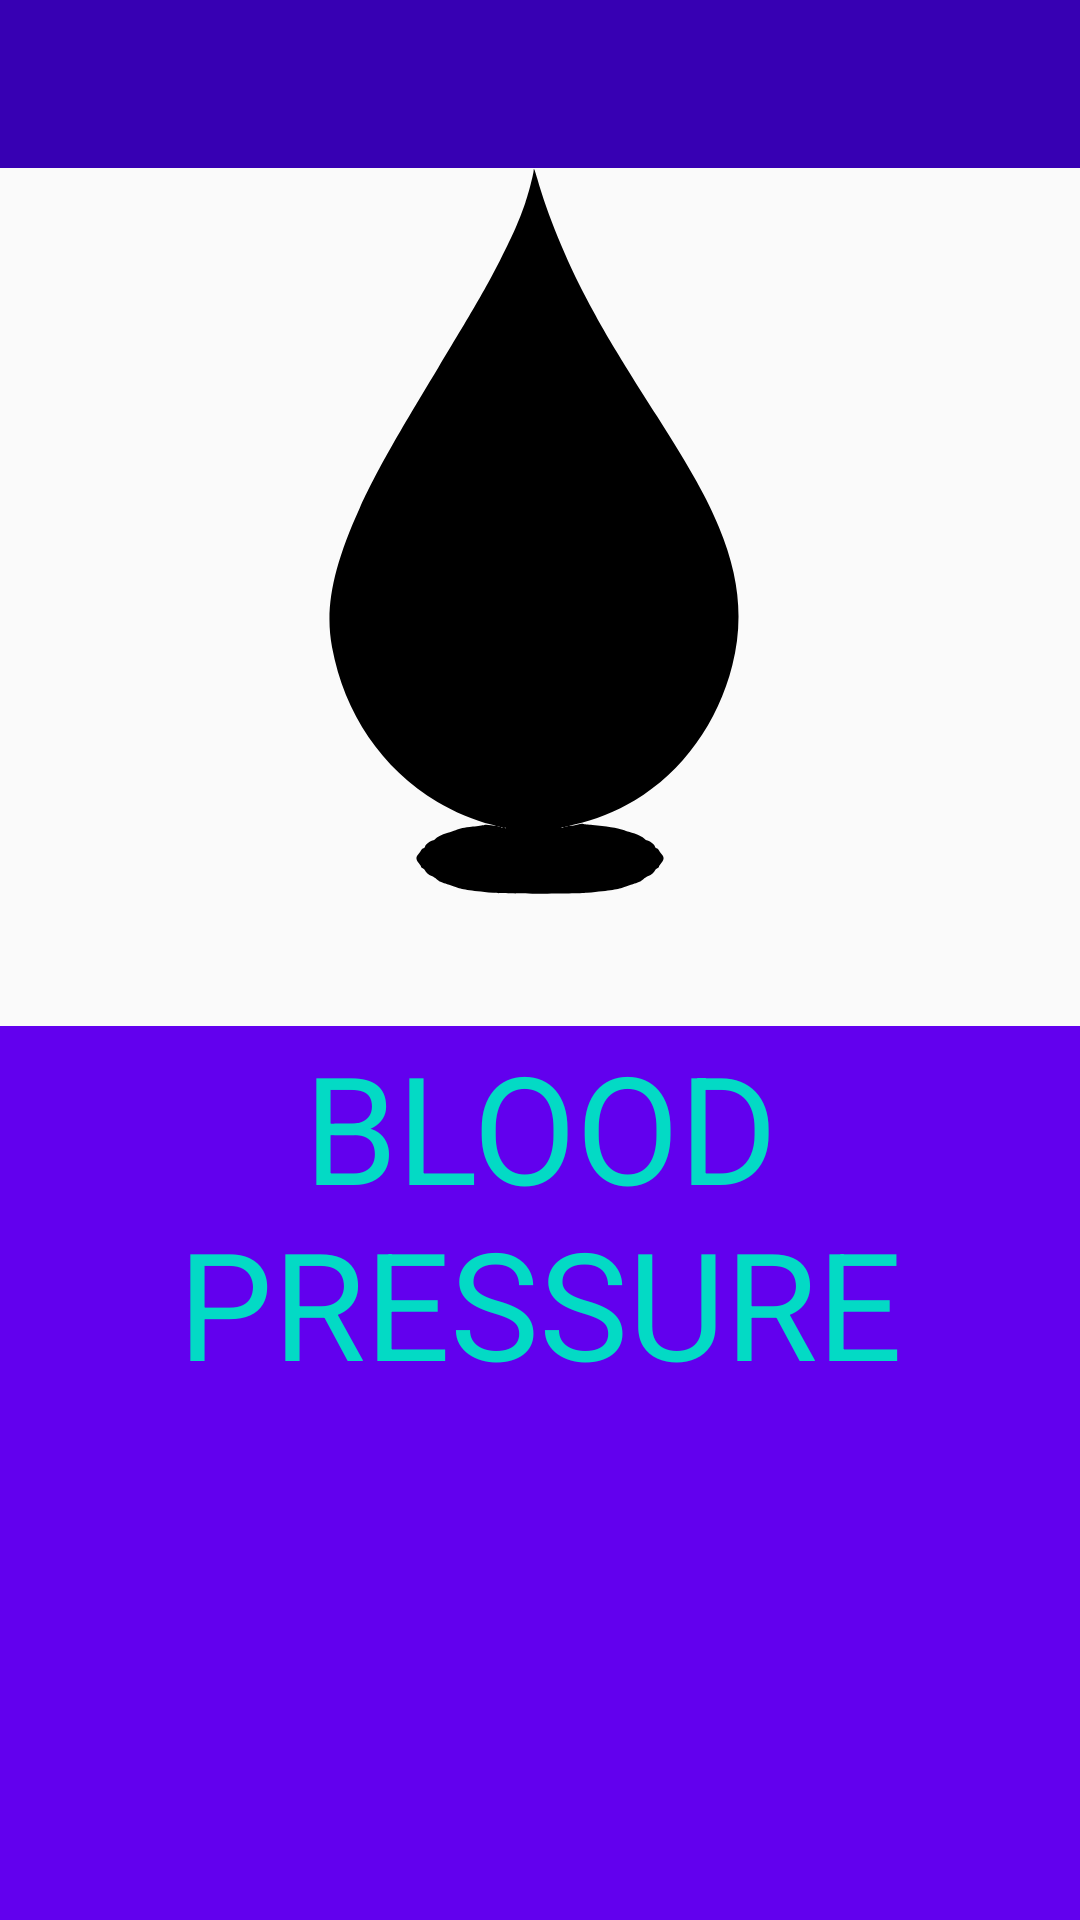

This screen was rendered from an Android layout file. Write that file and the resources it references.
<!-- AndroidManifest.xml: application theme AppTheme -->
<!-- res/layout/activity_blood_pressure.xml -->
<?xml version="1.0" encoding="utf-8"?>
<androidx.constraintlayout.widget.ConstraintLayout xmlns:android="http://schemas.android.com/apk/res/android"
    xmlns:app="http://schemas.android.com/apk/res-auto"
    xmlns:tools="http://schemas.android.com/tools"
    android:layout_width="match_parent"
    android:layout_height="match_parent"
    tools:context="com.CSCI4320.journal_app.BloodPressure">

    <LinearLayout
        android:layout_width="match_parent"
        android:layout_height="match_parent"
        android:orientation="vertical">

        
        <include
            layout="@layout/action_bar"
            android:id="@+id/bp_action_bar"
            android:layout_height="wrap_content"
            android:layout_width="match_parent">
        </include>

        <ImageView
            android:layout_width="match_parent"
            android:layout_height="200dp"
            android:src="@drawable/ic_blood_svg"
            android:layout_weight="1">
        </ImageView>

        <TextView
            android:id="@+id/hm_textview"
            android:layout_width="match_parent"
            android:layout_height="wrap_content"
            android:background="@color/colorPrimary"
            android:text="BLOOD PRESSURE"
            android:textSize="50sp"
            android:textColor="@color/colorAccent"
            android:textAlignment="center"
            android:layout_weight="2"/>

    </LinearLayout>

</androidx.constraintlayout.widget.ConstraintLayout>
<!-- res/layout/action_bar.xml (included above) -->
<?xml version="1.0" encoding="utf-8"?>
<androidx.appcompat.widget.Toolbar xmlns:android="http://schemas.android.com/apk/res/android"
    android:layout_width="match_parent"
    android:layout_height="wrap_content"
    xmlns:app="http://schemas.android.com/apk/res-auto"
    app:theme="@style/ActionBarTheme"
    app:popupTheme="@style/PopupMenuTheme">
    
    
    

</androidx.appcompat.widget.Toolbar>
<!-- resources referenced by this layout -->
<resources>
  <!-- drawable ic_blood_svg: vector/xml drawable (drawable, 2434 chars, omitted) -->
  <style name="ActionBarTheme" parent="Theme.AppCompat.Light.NoActionBar">
          <item name="android:background">@color/colorPrimaryDark</item>
      </style>
  <style name="PopupMenuTheme" parent="Theme.AppCompat.Light.NoActionBar">
          <item name="android:background">@color/colorPrimary</item>
          <item name="overlapAnchor">false</item>
          <item name="android:dropDownVerticalOffset">-4dp</item>
      </style>
  <style name="AppTheme" parent="Theme.AppCompat.Light.DarkActionBar">
          <item name="colorPrimary">@color/colorPrimary</item>
          <item name="colorPrimaryDark">@color/colorPrimaryDark</item>
          <item name="colorAccent">@color/colorAccent</item>
      </style>
  <!-- not gathered from this repository: default colours our renderer supplied (Android Studio template values) -->
  <color name="colorPrimary">#FF6200EE</color>
  <color name="colorPrimaryDark">#FF3700B3</color>
  <color name="colorAccent">#FF03DAC5</color>
</resources>
